8-way image classification set "Dog-Breed-Classification" from GitHub (Dumby-droid/Dog-Breed-Classification); label vocabulary: Bernese Mountain Dog, Chihuahua, Corgi, Dalmatian, Doberman, Golden Retriever, Pomeranian, Siberian Husky.

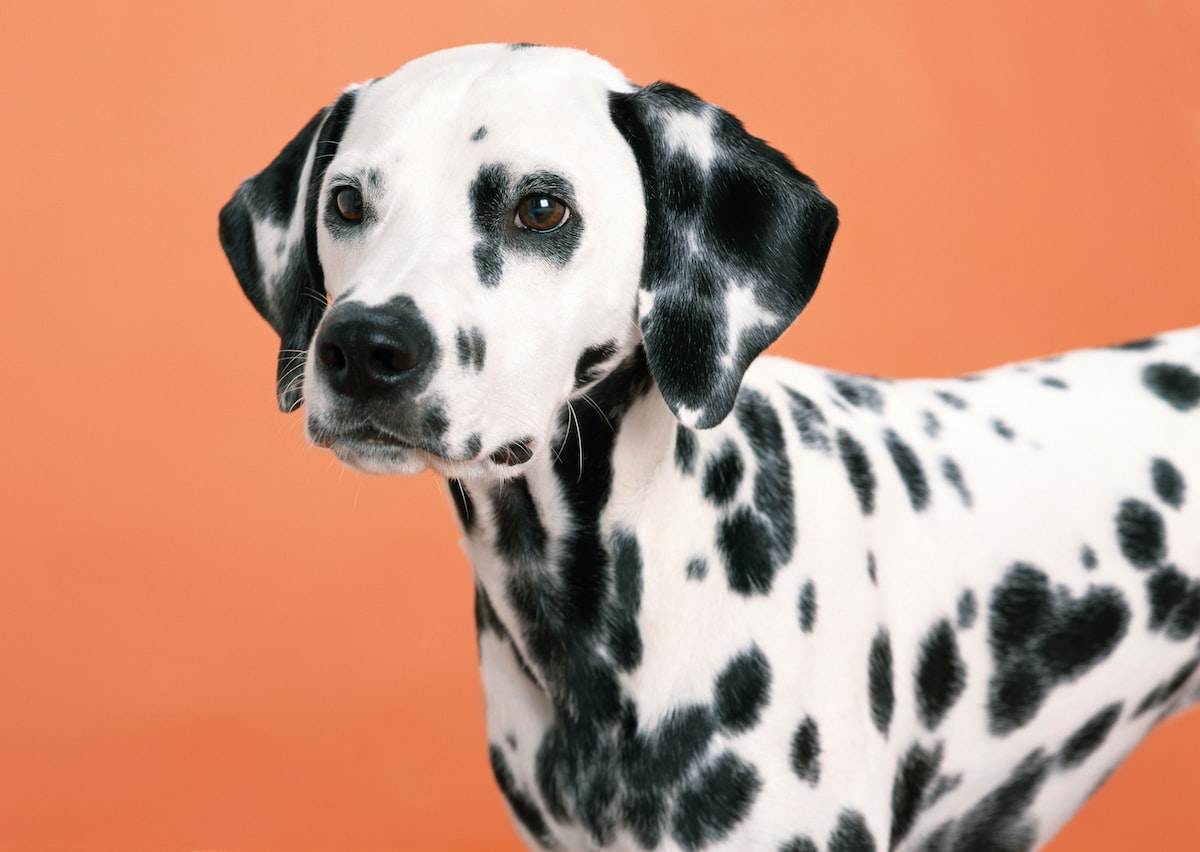
Label: Dalmatian

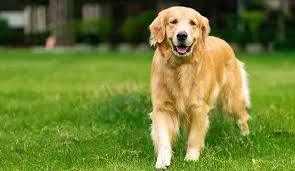
Label: Golden Retriever

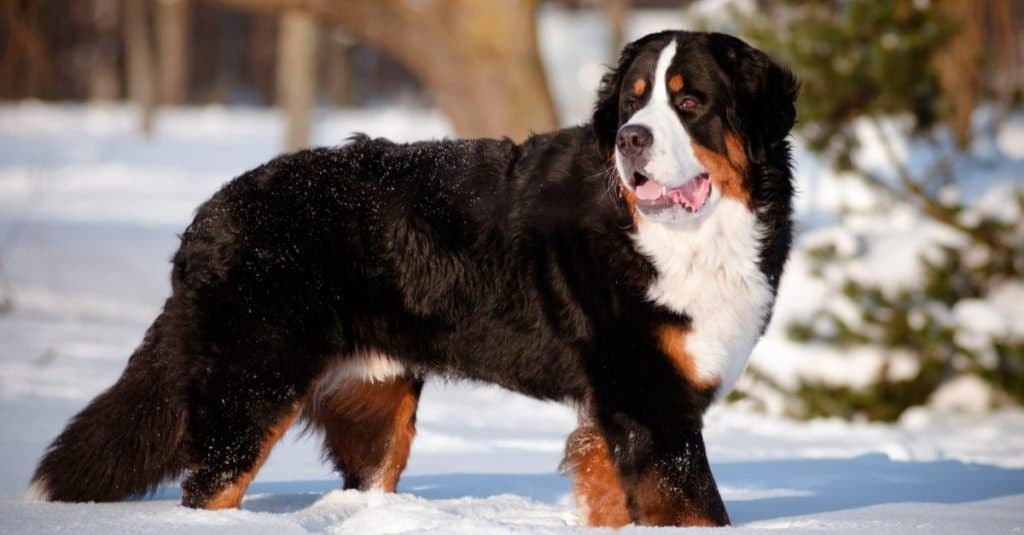
Label: Bernese Mountain Dog

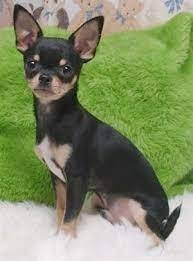
Label: Chihuahua

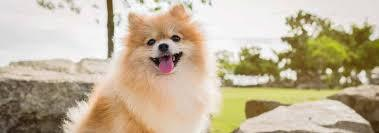
Label: Pomeranian

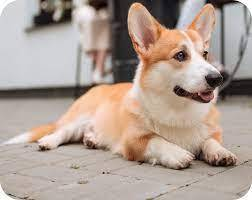
Label: Corgi
